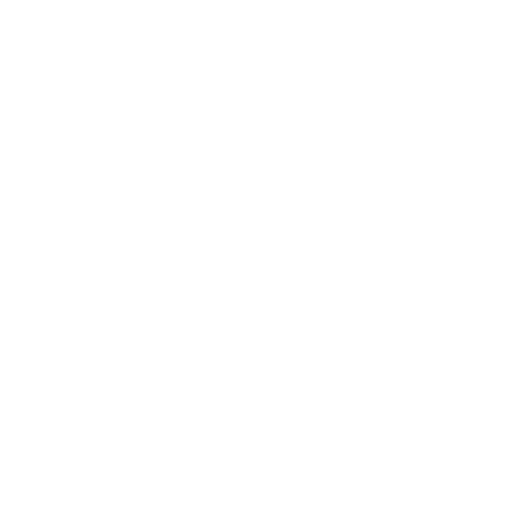
t = 0.00 s
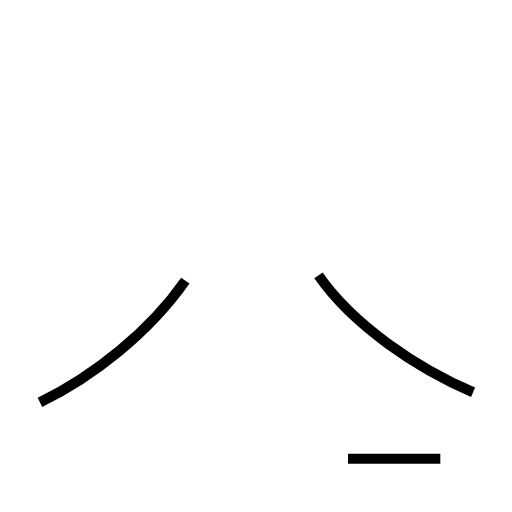
t = 1.41 s
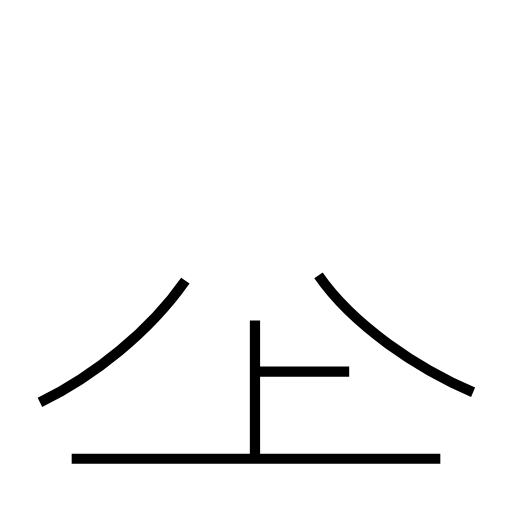
t = 2.90 s
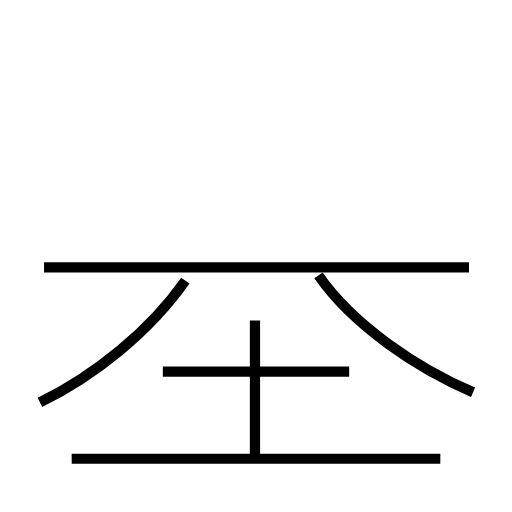
t = 4.42 s
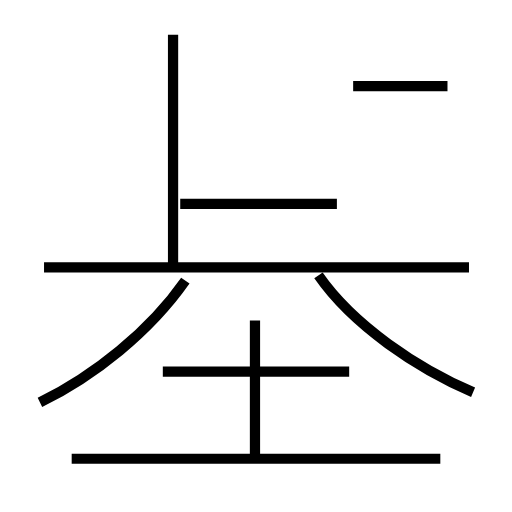
t = 5.83 s
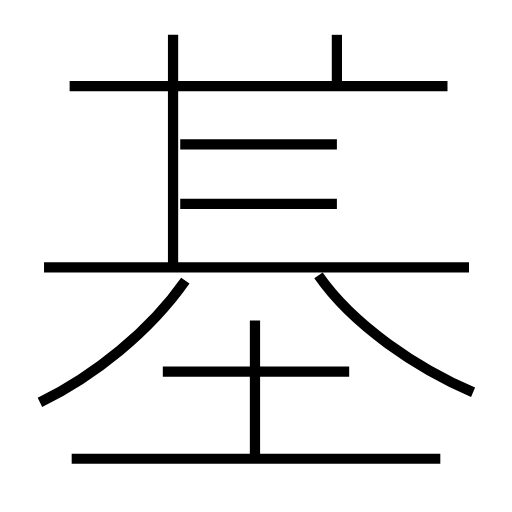
t = 7.25 s

The animated SVG that drew these frames (rendered in a browser with its animation timeline set to each time). Animation: 11 SMIL elements (animate=11); one cycle of 7.25 s.

<?xml version='1.0' encoding='utf-8'?>
<svg viewBox="0.0 -6.0 50.0 50.0" version="1.1" xmlns="http://www.w3.org/2000/svg"><rect x="-1000" y="-1000" width="2000" height="2000" stroke="white" fill="white" /><g style="fill:none;stroke:#000000;stroke-width:1"><path d="M 46.2 -5.7 C 40.8 -8.0 34.5 -12.2 31.1 -17.1 " transform="translate(0.0 38.0)" stroke-dasharray="19.142333674155882" stroke-dashoffset="19.142333674155882"><animate attributeName="stroke-dashoffset" from="19.142333674155882" to="0" dur="0.5742700102246764s" begin="0s" fill="freeze" /></path><path d="M 3.9 -4.7 C 9.2 -7.3 14.6 -11.6 18.1 -16.6 " transform="translate(0.0 38.0)" stroke-dasharray="18.71163352764843" stroke-dashoffset="18.71163352764843"><animate attributeName="stroke-dashoffset" from="18.71163352764843" to="0" dur="0.5613490058294529s" begin="0.5742700102246764s" fill="freeze" /></path><path d="M 43.0 0.8 L 7.0 0.8 " transform="translate(0.0 38.0)" stroke-dasharray="36.0" stroke-dashoffset="36.0"><animate attributeName="stroke-dashoffset" from="36.0" to="0" dur="1.08s" begin="1.1356190160541293s" fill="freeze" /></path><path d="M 24.9 0.9 L 24.9 -12.7 " transform="translate(0.0 38.0)" stroke-dasharray="13.6" stroke-dashoffset="13.6"><animate attributeName="stroke-dashoffset" from="13.6" to="0" dur="0.408s" begin="2.2156190160541294s" fill="freeze" /></path><path d="M 34.1 -7.7 L 15.9 -7.7 " transform="translate(0.0 38.0)" stroke-dasharray="18.200000000000003" stroke-dashoffset="18.200000000000003"><animate attributeName="stroke-dashoffset" from="18.200000000000003" to="0" dur="0.546s" begin="2.6236190160541293s" fill="freeze" /></path><path d="M 45.8 -17.9 L 4.3 -17.9 " transform="translate(0.0 38.0)" stroke-dasharray="41.5" stroke-dashoffset="41.5"><animate attributeName="stroke-dashoffset" from="41.5" to="0" dur="1.2449999999999999s" begin="3.1696190160541295s" fill="freeze" /></path><path d="M 16.9 -18.1 L 16.9 -40.6 " transform="translate(0.0 38.0)" stroke-dasharray="22.5" stroke-dashoffset="22.5"><animate attributeName="stroke-dashoffset" from="22.5" to="0" dur="0.6749999999999999s" begin="4.41461901605413s" fill="freeze" /></path><path d="M 32.9 -24.1 L 17.6 -24.1 " transform="translate(0.0 38.0)" stroke-dasharray="15.299999999999997" stroke-dashoffset="15.299999999999997"><animate attributeName="stroke-dashoffset" from="15.299999999999997" to="0" dur="0.4589999999999999s" begin="5.0896190160541295s" fill="freeze" /></path><path d="M 43.7 -35.6 L 6.8 -35.6 " transform="translate(0.0 38.0)" stroke-dasharray="36.900000000000006" stroke-dashoffset="36.900000000000006"><animate attributeName="stroke-dashoffset" from="36.900000000000006" to="0" dur="1.1070000000000002s" begin="5.548619016054129s" fill="freeze" /></path><path d="M 32.9 -29.9 L 17.6 -29.9 " transform="translate(0.0 38.0)" stroke-dasharray="15.299999999999997" stroke-dashoffset="15.299999999999997"><animate attributeName="stroke-dashoffset" from="15.299999999999997" to="0" dur="0.4589999999999999s" begin="6.655619016054129s" fill="freeze" /></path><path d="M 32.9 -36.0 L 32.9 -40.6" transform="translate(0.0 38.0)" stroke-dasharray="4.600000000000001" stroke-dashoffset="4.600000000000001"><animate attributeName="stroke-dashoffset" from="4.600000000000001" to="0" dur="0.13800000000000004s" begin="7.114619016054129s" fill="freeze" /></path></g></svg>
